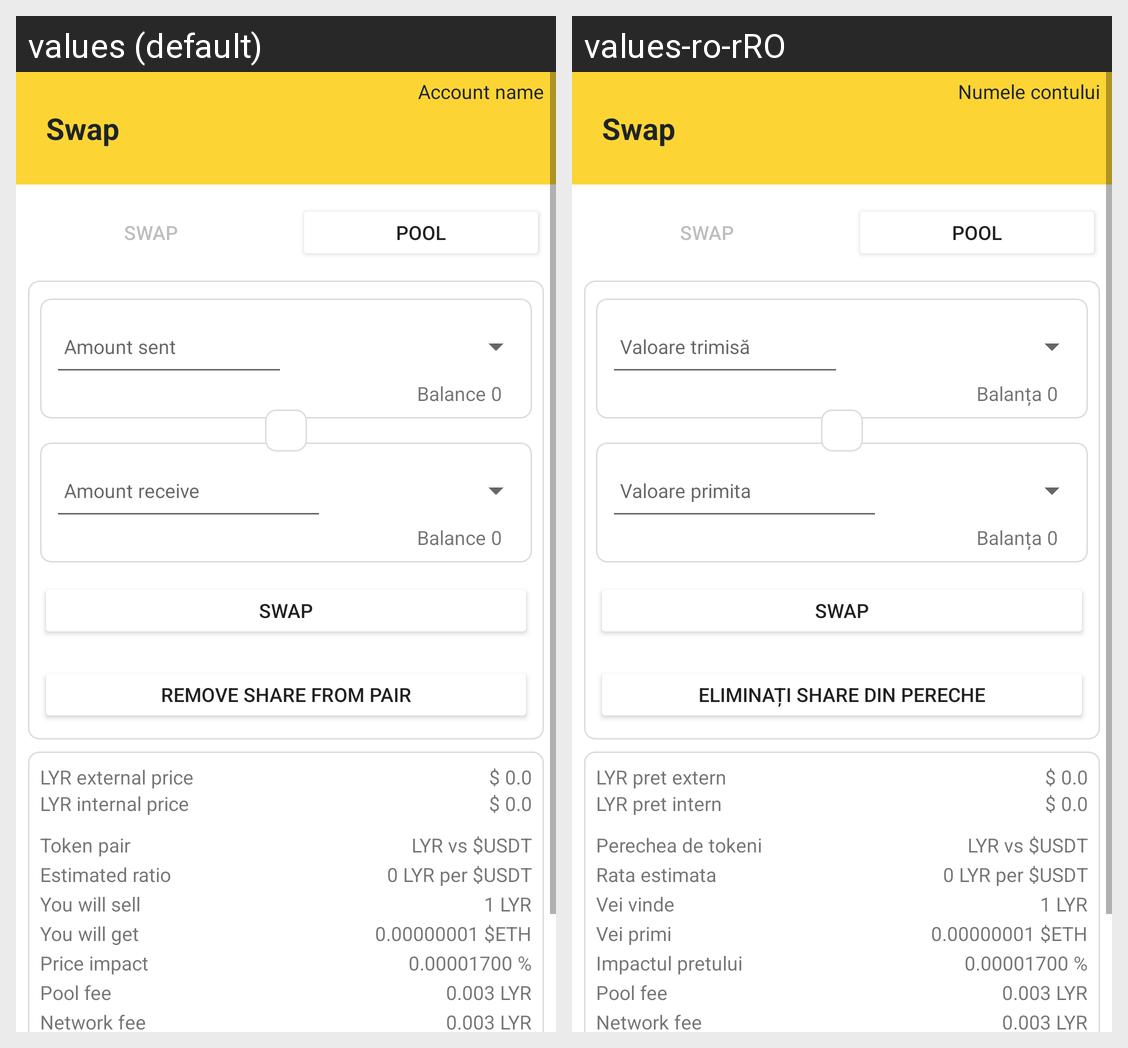

This grid shows one Android layout under two languages. Give, for every string resource on the screen, its name, the default text and each shown locale's text.
Android screen res/layout/fragment_swap.xml rendered under 2 locales, left to right: values (default), values-ro-rRO. Device: Nexus 5 (rendered at 1080×1920; each locale shown at half size, 540×960, under a caption strip naming it); theme Theme.LyraWalletAndroid.
Strings drawn on this screen, with the default value and each locale's value (text and hints the layout hard-codes, and strings that could not be matched under every locale, appear in the picture but are not listed):

Swap
  values: Swap
  values-ro-rRO: Swap

Account_name
  values: Account name
  values-ro-rRO: Numele contului

Pool
  values: Pool
  values-ro-rRO: Pool

swap_token_amount_to_send_hint
  values: Amount sent
  values-ro-rRO: Valoare trimisă

swap_balance_0
  values: Balance 0
  values-ro-rRO: Balanța 0

swap_token_amount_to_receive_hint
  values: Amount receive
  values-ro-rRO: Valoare primita

swap_pool_remove_share_from_pair
  values: Remove share from pair
  values-ro-rRO: Eliminați share din pereche

swap_token_pair
  values: Token pair
  values-ro-rRO: Perechea de tokeni

swap_lyr_vs_usd
  values: LYR vs $USDT
  values-ro-rRO: LYR vs $USDT  [not translated; the default value is used]

swap_estimated_ratio
  values: Estimated ratio
  values-ro-rRO: Rata estimata

swap_0_lyr_per_usd
  values: 0 LYR per $USDT
  values-ro-rRO: 0 LYR per $USDT  [not translated; the default value is used]

swap_you_will_sell
  values: You will sell
  values-ro-rRO: Vei vinde

swap_1_lyr
  values: 1 LYR
  values-ro-rRO: 1 LYR  [not translated; the default value is used]

swap_you_will_get
  values: You will get
  values-ro-rRO: Vei primi

swap_some_eth_dummy
  values: 0.00000001 $ETH
  values-ro-rRO: 0.00000001 $ETH  [not translated; the default value is used]

swap_price_impact
  values: Price impact
  values-ro-rRO: Impactul pretului

swap_some_percentage
  values: 0.00001700 %
  values-ro-rRO: 0.00001700 %  [not translated; the default value is used]

swap_pool_fee
  values: Pool fee
  values-ro-rRO: Pool fee

swap_some_lyr1
  values: 0.003 LYR
  values-ro-rRO: 0.003 LYR  [not translated; the default value is used]

swap_network_fee
  values: Network fee
  values-ro-rRO: Network fee

swap_lyr_internal_price
  values: LYR internal price
  values-ro-rRO: LYR pret intern

swap_lyr_external_price
  values: LYR external price
  values-ro-rRO: LYR pret extern

swap_some_usd1
  values: $ 0.0
  values-ro-rRO: $ 0.0  [not translated; the default value is used]

swap_some_usd2
  values: $ 0.0
  values-ro-rRO: $ 0.0  [not translated; the default value is used]
